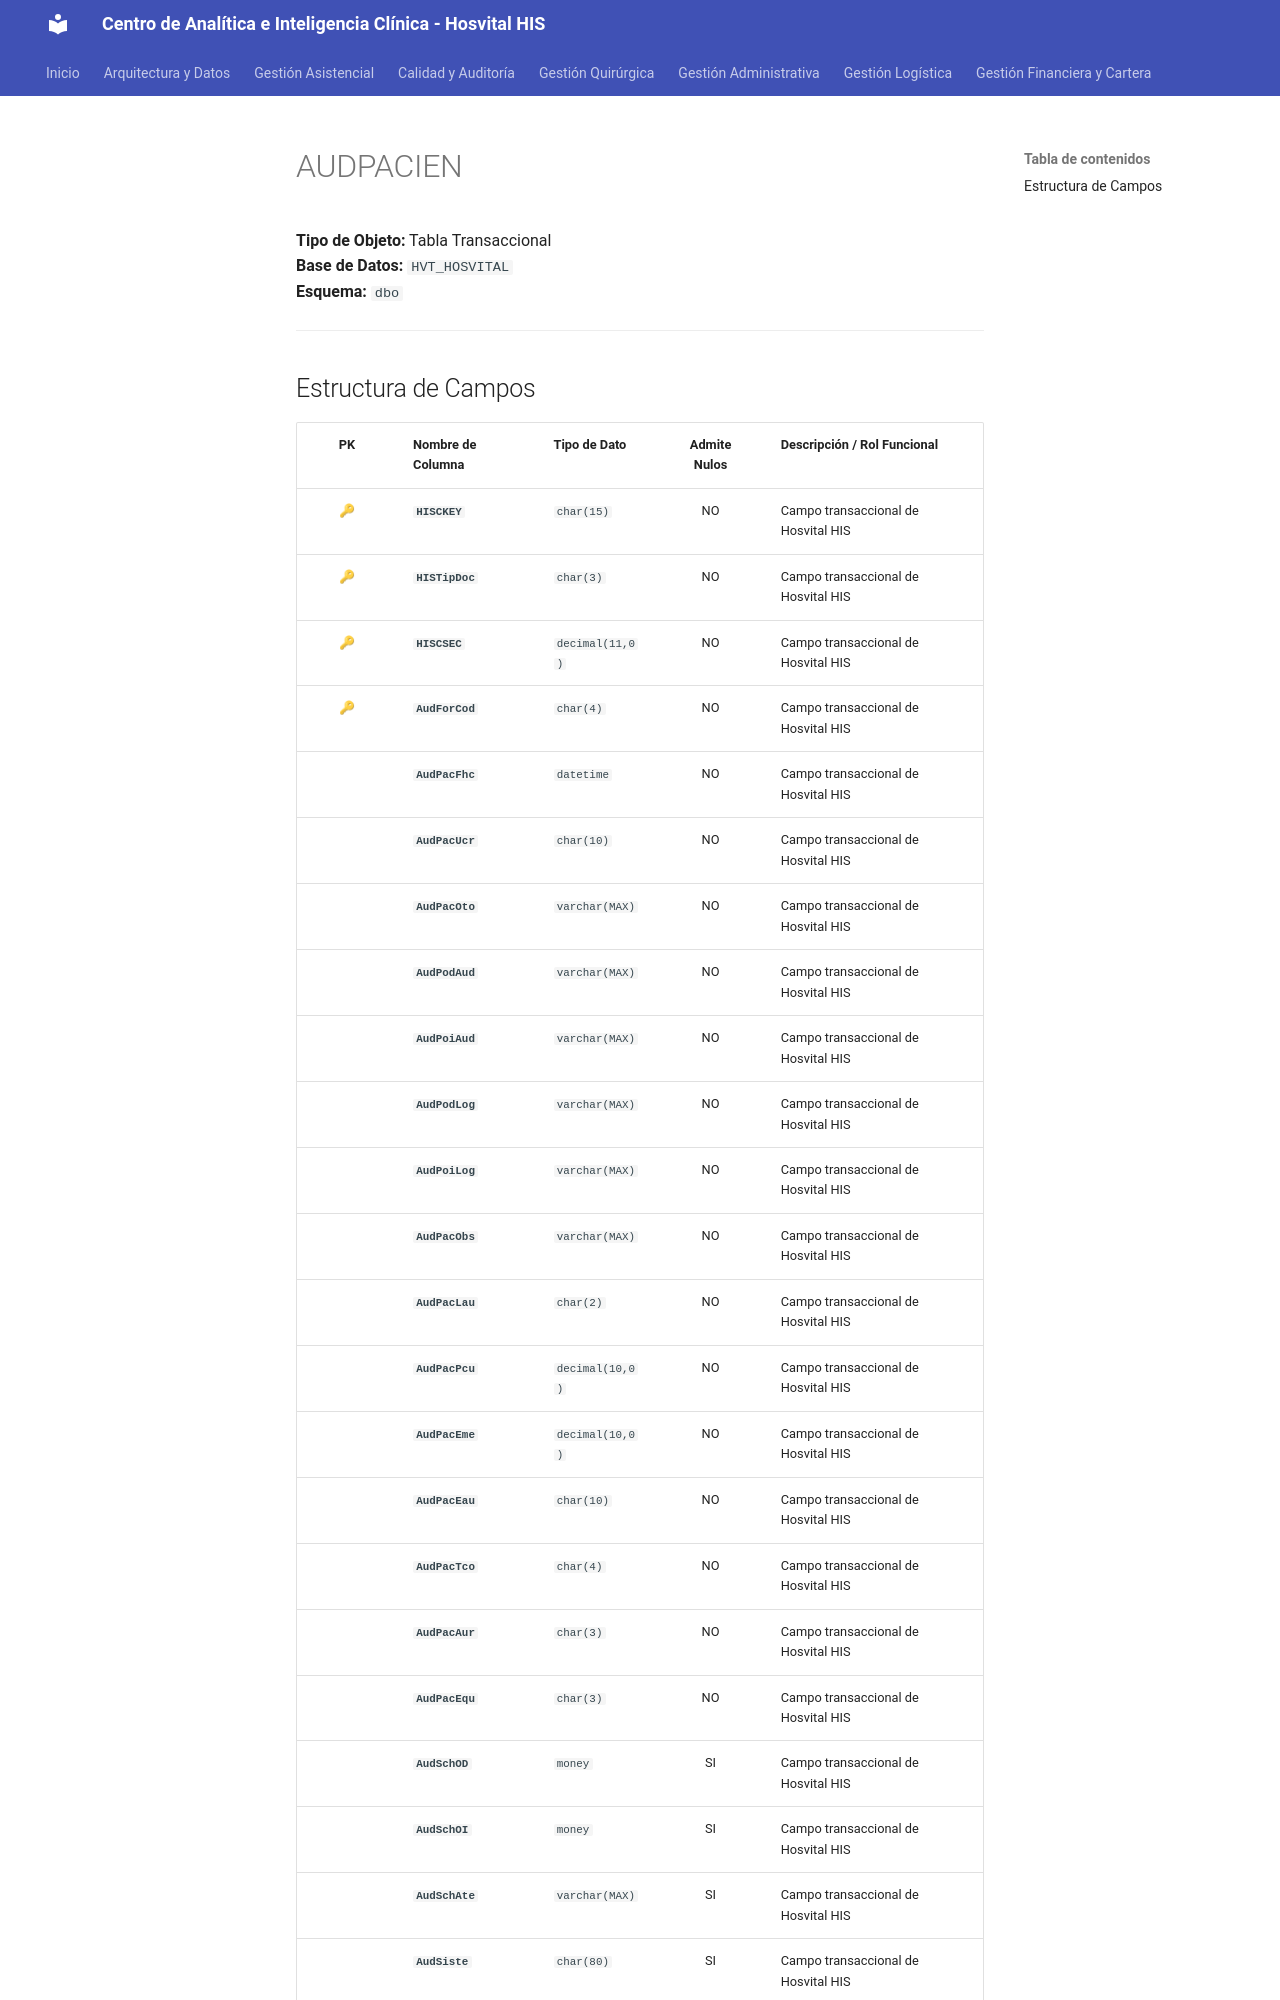

repository: SoporteSaludtech/superset-docs · page: diccionario-general/AUDPACIEN/index.html · generator: mkdocs

# AUDPACIEN

**Tipo de Objeto:** Tabla Transaccional  
**Base de Datos:** `HVT_HOSVITAL`  
**Esquema:** `dbo`

---

## Estructura de Campos

| PK | Nombre de Columna | Tipo de Dato | Admite Nulos | Descripción / Rol Funcional |
| :-: | :--- | :--- | :-: | :--- |
| 🔑 | **`HISCKEY`** | `char(15)` | NO | Campo transaccional de Hosvital HIS |
| 🔑 | **`HISTipDoc`** | `char(3)` | NO | Campo transaccional de Hosvital HIS |
| 🔑 | **`HISCSEC`** | `decimal(11,0)` | NO | Campo transaccional de Hosvital HIS |
| 🔑 | **`AudForCod`** | `char(4)` | NO | Campo transaccional de Hosvital HIS |
|  | **`AudPacFhc`** | `datetime` | NO | Campo transaccional de Hosvital HIS |
|  | **`AudPacUcr`** | `char(10)` | NO | Campo transaccional de Hosvital HIS |
|  | **`AudPacOto`** | `varchar(MAX)` | NO | Campo transaccional de Hosvital HIS |
|  | **`AudPodAud`** | `varchar(MAX)` | NO | Campo transaccional de Hosvital HIS |
|  | **`AudPoiAud`** | `varchar(MAX)` | NO | Campo transaccional de Hosvital HIS |
|  | **`AudPodLog`** | `varchar(MAX)` | NO | Campo transaccional de Hosvital HIS |
|  | **`AudPoiLog`** | `varchar(MAX)` | NO | Campo transaccional de Hosvital HIS |
|  | **`AudPacObs`** | `varchar(MAX)` | NO | Campo transaccional de Hosvital HIS |
|  | **`AudPacLau`** | `char(2)` | NO | Campo transaccional de Hosvital HIS |
|  | **`AudPacPcu`** | `decimal(10,0)` | NO | Campo transaccional de Hosvital HIS |
|  | **`AudPacEme`** | `decimal(10,0)` | NO | Campo transaccional de Hosvital HIS |
|  | **`AudPacEau`** | `char(10)` | NO | Campo transaccional de Hosvital HIS |
|  | **`AudPacTco`** | `char(4)` | NO | Campo transaccional de Hosvital HIS |
|  | **`AudPacAur`** | `char(3)` | NO | Campo transaccional de Hosvital HIS |
|  | **`AudPacEqu`** | `char(3)` | NO | Campo transaccional de Hosvital HIS |
|  | **`AudSchOD`** | `money` | SI | Campo transaccional de Hosvital HIS |
|  | **`AudSchOI`** | `money` | SI | Campo transaccional de Hosvital HIS |
|  | **`AudSchAte`** | `varchar(MAX)` | SI | Campo transaccional de Hosvital HIS |
|  | **`AudSiste`** | `char(80)`
